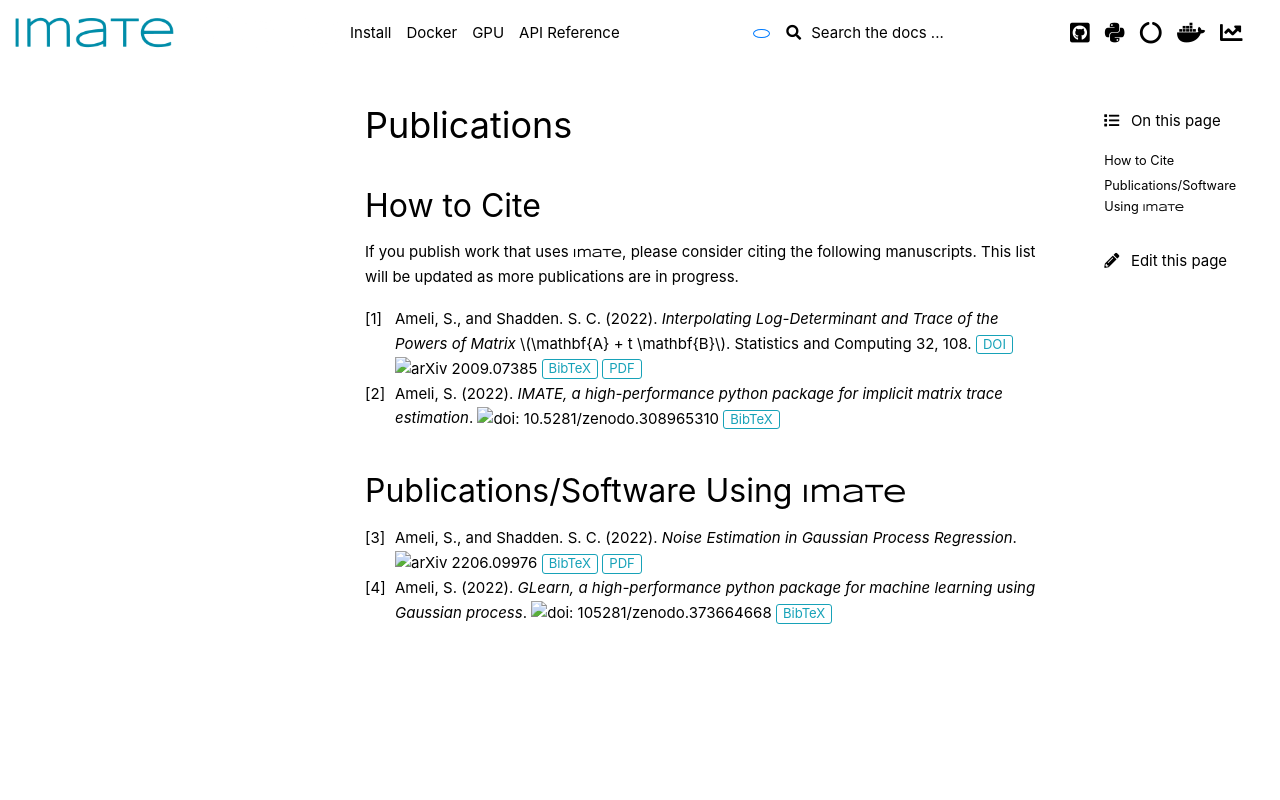

repository: ameli/imate · page: cite.html · generator: sphinx

.. _cite:

Publications
************

How to Cite
===========

If you publish work that uses |project|, please consider citing the following manuscripts. This list will be updated as more publications are in progress.

.. [1] Ameli, S., and Shadden. S. C. (2022). *Interpolating Log-Determinant and Trace of the Powers of Matrix* :math:`\mathbf{A} + t \mathbf{B}`. Statistics and Computing 32, 108. |btn-int-doi| |ameli-int-arxiv| |btn-bib-int| |btn-view-pdf-int|

   .. raw:: html

        <div class="highlight-BibTeX notranslate collapse" id="collapse-bib-int">
        <div class="highlight">
        <pre class="language-bib">
        <code class="language-bib">@article{Ameli2022,
            title    = {Interpolating log-determinant and trace of the powers of matrix \(\mathbf{A} + t \mathbf{B}\)},
            author   = {Ameli, Siavash and Shadden, Shawn C.},
            journal  = {Statistics and Computing},
            volume   = {32},
            number   = {6},
            pages    = {108},
            month    = {Nov},
            year     = {2022},
            doi      = {10.1007/s11222-022-10173-4},
            url      = {https://doi.org/10.1007/s11222-022-10173-4},
        }</code></pre>
        </div>
        </div>

.. [2] Ameli, S. (2022). *IMATE, a high-performance python package for implicit matrix trace estimation*. |imate-zenodo| |btn-bib-imate|

   .. raw:: html

        <div class="highlight-BibTeX notranslate collapse" id="collapse-bib-imate">
        <div class="highlight">
        <pre class="language-bib">
        <code class="language-bib">@misc{zenodo.308965310,
            title = {{IMATE}, a high-performance python package for implicit matrix trace estimation},
            author = {Ameli, S.},
            year = {2022},
            howpublished = {\url{https://pypi.org/project/imate/}}
        }</code></pre>
        </div>
        </div>

Publications/Software Using |project|
=====================================


.. [3] Ameli, S., and Shadden. S. C. (2022). *Noise Estimation in Gaussian Process Regression*. |ameli-gpr| |btn-bib-gpr| |btn-view-pdf-gpr|

   .. raw:: html

        <div class="highlight-BibTeX notranslate collapse" id="collapse-bib-gpr">
        <div class="highlight">
        <pre class="language-bib">
        <code class="language-bib">@misc{arxiv.2206.09976,
            doi = {10.48550/ARXIV.2206.09976},
            title = {Noise Estimation in {Gaussian} Process Regression},
            author = {Ameli, S. and Shadden, S. C.},
            year = {2022},
            archivePrefix={arXiv},
            eprint={2206.09976},
            primaryClass={cs.LG},
            howpublished={\emph{arXiv}: 2206.09976 [cs.LG]},
        }</code></pre>
        </div>
        </div>

.. [4] Ameli, S. (2022). *GLearn, a high-performance python package for machine learning using Gaussian process*. |glearn-zenodo| |btn-bib-glearn|

   .. raw:: html

        <div class="highlight-BibTeX notranslate collapse" id="collapse-bib-glearn">
        <div class="highlight">
        <pre class="language-bib">
        <code class="language-bib">@misc{zenodo.373664668,
            title = {{GLearn}, a high-performance python package for machine learning using {Gaussian} process},
            author = {Ameli, S.},
            year = {2022},
            howpublished = {\url{https://pypi.org/project/glearn/}}
        }</code></pre>
        </div>
        </div>

.. <div id="adobe-dc-view" style="height: 600px;"></div>

.. |btn-bib-int| raw:: html

    <button class="btn btn-outline-info btn-sm btn-extra-sm" type="button" data-toggle="collapse" data-target="#collapse-bib-int">
        BibTeX
    </button>

.. |btn-bib-gpr| raw:: html

    <button class="btn btn-outline-info btn-sm btn-extra-sm" type="button" data-toggle="collapse" data-target="#collapse-bib-gpr">
        BibTeX
    </button>

.. |btn-bib-imate| raw:: html

    <button class="btn btn-outline-info btn-sm btn-extra-sm" type="button" data-toggle="collapse" data-target="#collapse-bib-imate">
        BibTeX
    </button>

.. |btn-bib-glearn| raw:: html

    <button class="btn btn-outline-info btn-sm btn-extra-sm" type="button" data-toggle="collapse" data-target="#collapse-bib-glearn">
        BibTeX
    </button>

.. |btn-view-pdf-int| raw:: html

    <button class="btn btn-outline-info btn-sm btn-extra-sm" type="button" id="showPDF-int">
        PDF
    </button>

.. |btn-view-pdf-gpr| raw:: html

    <button class="btn btn-outline-info btn-sm btn-extra-sm" type="button" id="showPDF-gpr">
        PDF
    </button>

.. |btn-int-doi| raw:: html

    <a href="https://doi.org/10.1007/s11222-022-10173-4" class="btn btn-outline-info btn-sm btn-extra-sm" role="button">DOI</a>

.. |ameli-int-arxiv| image:: https://img.shields.io/badge/arXiv-2009.07385-b31b1b.svg
   :target: https://doi.org/10.48550/arXiv.2009.07385
   :alt: arXiv 2009.07385

.. |ameli-gpr| image:: https://img.shields.io/badge/arXiv-2206.09976-b31b1b.svg
   :target: https://doi.org/10.48550/arXiv.2206.09976
   :alt: arXiv 2206.09976

.. |imate-zenodo| image:: https://zenodo.org/badge/308965310.svg
   :target: https://zenodo.org/badge/latestdoi/308965310
   :alt: doi: 10.5281/zenodo.308965310

.. |glearn-zenodo| image:: https://zenodo.org/badge/373664668.svg
   :target: https://zenodo.org/badge/latestdoi/373664668
   :alt: doi: 105281/zenodo.373664668
